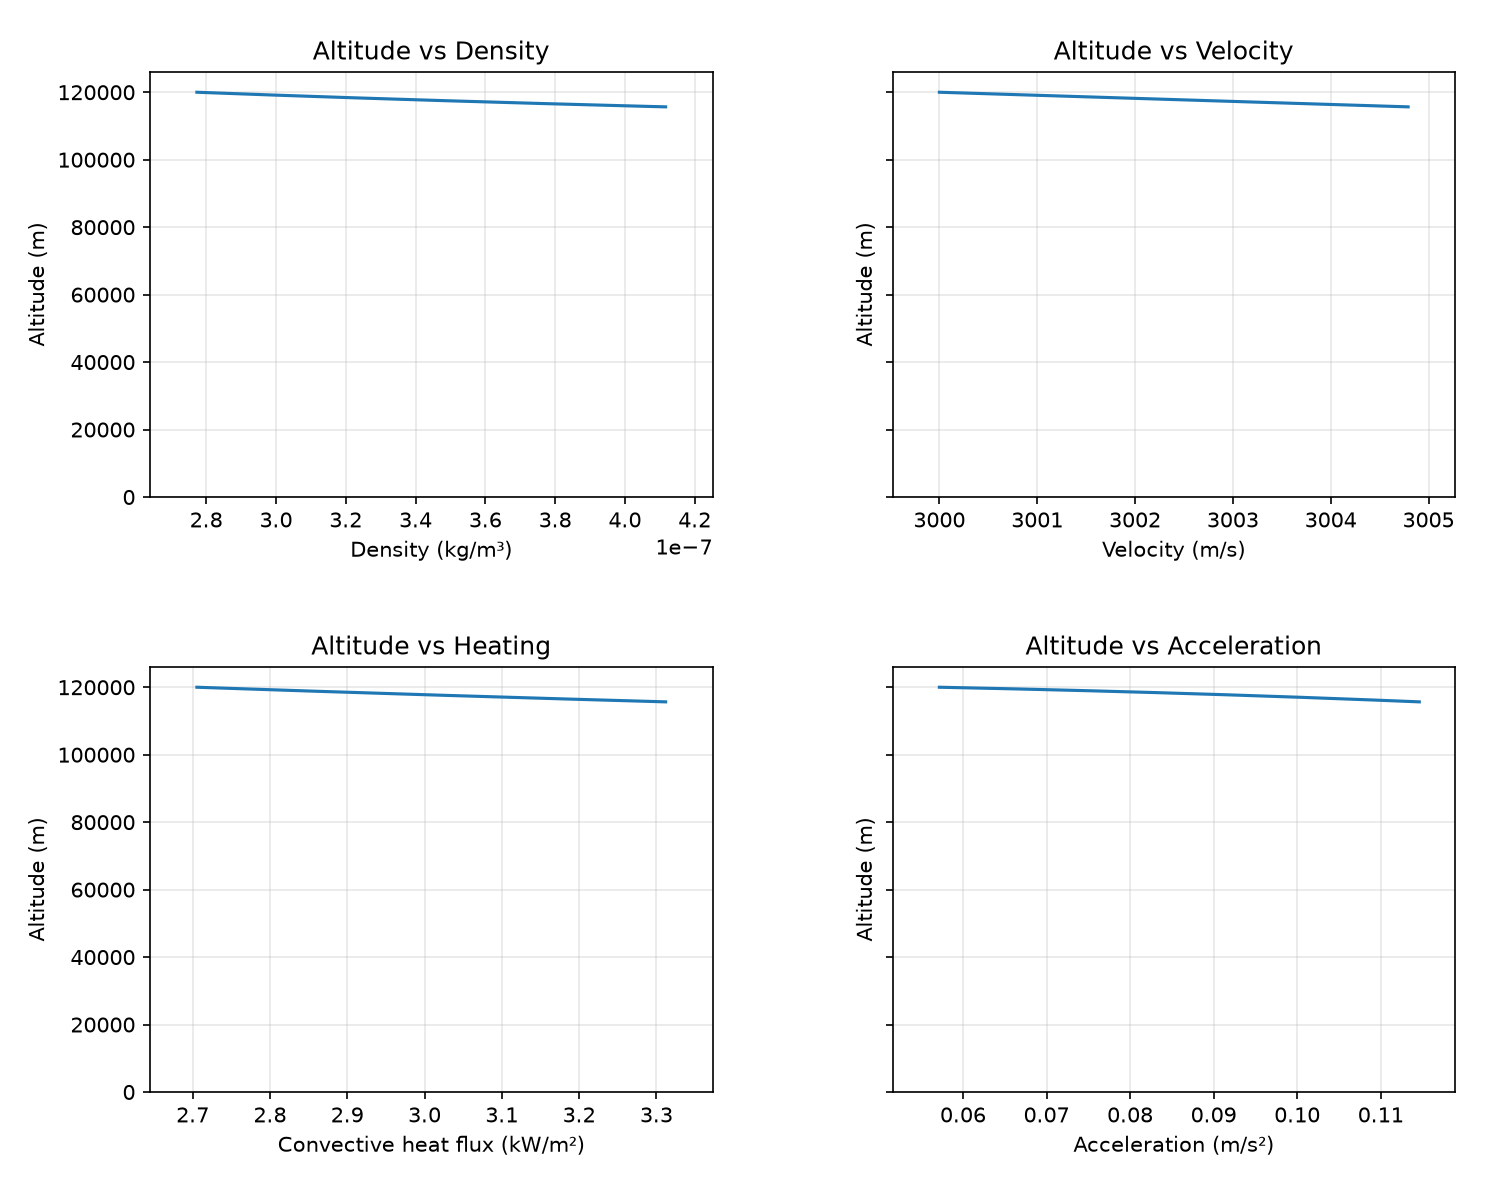

The file beside this chart, header and first rows:
time_s, wall_time_s, time_scale, phase, altitude_m, velocity_m_s, flight_path_angle_rad, temperature_k, pressure_pa, density_kg_m3, gravity_m_s2, dynamic_pressure_pa, drag_n, lift_n, lift_vertical_n, bank_angle_deg, vertical_velocity_m_s, events, acceleration_m_s2, deceleration_m_s2, g_load, heating_kw_m2, accel_x, accel_y
0.3517, 0.03517, 10.0, entry, 119982, 3000, -0.01756, 214.0, 0.01137, 2.7779790945938726e-07, 3.477, 1.25, 28.13, 9.376, -9.376, 180.0, -52.68, , 0.05754, 0.0, 0.0009936, 2.708, 0.03453, 0.02132
0.6984, 0.06984, 10.0, entry, 119963, 3000, -0.01767, 214.0, 0.01138, 2.782620563592296e-07, 3.477, 1.252, 28.17, 9.392, -9.392, 180.0, -53, , 0.05791, 0.0, 0.0009953, 2.71, -0.01125, -0.01581
1.046, 0.1046, 10.0, entry, 119945, 3000, -0.01777, 214.0, 0.0114, 2.7873058567189805e-07, 3.477, 1.254, 28.22, 9.408, -9.408, 180.0, -53.31, , 0.05827, 0.0, 0.000997, 2.712, -0.02728, -0.008626
1.335, 0.1335, 10.0, entry, 119929, 3000, -0.01786, 214.0, 0.01142, 2.791231854418433e-07, 3.477, 1.256, 28.26, 9.421, -9.421, 180.0, -53.58, , 0.05857, 0.0, 0.0009984, 2.714, 0.02428, -0.005506
1.681, 0.1681, 10.0, entry, 119911, 3000, -0.01797, 214.0, 0.01144, 2.795969632880933e-07, 3.477, 1.258, 28.31, 9.437, -9.437, 180.0, -53.89, , 0.05893, 0.0, 0.001, 2.717, -0.002911, 0.0007984
2.034, 0.2034, 10.0, entry, 119892, 3000, -0.01807, 214.0, 0.01146, 2.800827992470857e-07, 3.477, 1.26, 28.36, 9.454, -9.454, 180.0, -54.22, , 0.0593, 0.0, 0.001002, 2.719, 0.005995, -0.008883
2.385, 0.2385, 10.0, entry, 119872, 3000, -0.01818, 214.0, 0.01148, 2.8057146162192837e-07, 3.478, 1.263, 28.41, 9.47, -9.47, 180.0, -54.54, , 0.05967, 0.0, 0.001004, 2.722, 0.004415, 0.01727
2.676, 0.2676, 10.0, entry, 119857, 3000, -0.01827, 214.0, 0.0115, 2.8097719777575477e-07, 3.478, 1.265, 28.45, 9.484, -9.484, 180.0, -54.8, , 0.05997, 0.0, 0.001005, 2.724, -0.02061, 0.03722
3.033, 0.3033, 10.0, entry, 119837, 3000, -0.01838, 214.0, 0.01152, 2.814805895613417e-07, 3.478, 1.267, 28.5, 9.501, -9.501, 180.0, -55.13, , 0.06034, 0.0, 0.001007, 2.726, 0.0339, -0.06084
3.382, 0.3382, 10.0, entry, 119818, 3000, -0.01848, 214.0, 0.01154, 2.8197667443546095e-07, 3.478, 1.269, 28.55, 9.518, -9.518, 180.0, -55.45, , 0.06071, 0.0, 0.001009, 2.729, 0.02957, -0.01944
3.677, 0.3677, 10.0, entry, 119801, 3000, -0.01857, 214.0, 0.01155, 2.8239772807610777e-07, 3.478, 1.271, 28.6, 9.532, -9.532, 180.0, -55.72, , 0.06101, 0.0, 0.00101, 2.731, -0.006118, -0.0244
4.019, 0.4019, 10.0, entry, 119782, 3000, -0.01868, 214.0, 0.01157, 2.8289034313388027e-07, 3.478, 1.273, 28.65, 9.549, -9.549, 180.0, -56.03, , 0.06137, 0.0, 0.001012, 2.733, -0.01917, 0.01123
4.363, 0.4363, 10.0, entry, 119763, 3000, -0.01878, 214.0, 0.01159, 2.833888432994117e-07, 3.478, 1.275, 28.7, 9.566, -9.566, 180.0, -56.35, , 0.06173, 0.0, 0.001014, 2.736, 0.005591, -0.01181
4.707, 0.4707, 10.0, entry, 119743, 3000, -0.01889, 214.0, 0.01161, 2.8389082915104707e-07, 3.478, 1.278, 28.75, 9.583, -9.583, 180.0, -56.66, , 0.06209, 0.0, 0.001016, 2.738, 2.9603005787707723e-05, -0.01415
5.052, 0.5052, 10.0, entry, 119724, 3000, -0.01899, 214.0, 0.01164, 2.8439787650810346e-07, 3.478, 1.28, 28.8, 9.6, -9.6, 180.0, -56.98, , 0.06245, 0.0, 0.001017, 2.74, -0.01041, -0.01392
5.337, 0.5337, 10.0, entry, 119708, 3000, -0.01908, 214.0, 0.01165, 2.84820330019641e-07, 3.478, 1.282, 28.84, 9.615, -9.615, 180.0, -57.24, , 0.06274, 0.0, 0.001019, 2.743, 0.01027, -0.03294
5.671, 0.5671, 10.0, entry, 119688, 3000, -0.01918, 214.0, 0.01167, 2.8531896806303236e-07, 3.478, 1.284, 28.9, 9.632, -9.632, 180.0, -57.54, , 0.06309, 0.0, 0.001021, 2.745, -0.002959, -0.03235
6.01, 0.601, 10.0, entry, 119669, 3000, -0.01928, 214.0, 0.01169, 2.858269570495472e-07, 3.478, 1.287, 28.95, 9.649, -9.649, 180.0, -57.85, , 0.06344, 0.0, 0.001023, 2.748, 0.00132, -0.01103
6.362, 0.6362, 10.0, entry, 119648, 3000, -0.01939, 214.0, 0.01172, 2.863589700738925e-07, 3.478, 1.289, 29, 9.667, -9.667, 180.0, -58.18, , 0.06381, 0.0, 0.001024, 2.75, 0.02208, -0.007272
6.698, 0.6698, 10.0, entry, 119629, 3000, -0.01949, 214.0, 0.01174, 2.868714904449087e-07, 3.478, 1.291, 29.05, 9.685, -9.685, 180.0, -58.48, , 0.06416, 0.0, 0.001026, 2.753, 0.01838, -0.005663
7.04, 0.704, 10.0, entry, 119609, 3000, -0.0196, 214.0, 0.01176, 2.873963165995457e-07, 3.478, 1.294, 29.11, 9.702, -9.702, 180.0, -58.8, , 0.06452, 0.0, 0.001028, 2.755, 0.03025, 0.02055
7.383, 0.7383, 10.0, entry, 119589, 3000, -0.0197, 214.0, 0.01178, 2.879256584911673e-07, 3.478, 1.296, 29.16, 9.72, -9.72, 180.0, -59.11, , 0.06487, 0.0, 0.00103, 2.758, -0.01204, 0.02084
7.687, 0.7687, 10.0, entry, 119570, 3000, -0.01979, 214.0, 0.0118, 2.8839945704063704e-07, 3.478, 1.298, 29.21, 9.737, -9.737, 180.0, -59.39, , 0.06519, 0.0, 0.001032, 2.76, -0.01783, -0.02101
8.031, 0.8031, 10.0, entry, 119550, 3000, -0.0199, 214.0, 0.01182, 2.88938528034324e-07, 3.478, 1.301, 29.26, 9.755, -9.755, 180.0, -59.7, , 0.06555, 0.0, 0.001034, 2.763, -0.0009543, 0.01214
8.368, 0.8368, 10.0, entry, 119530, 3001, -0.02, 214.0, 0.01184, 2.894694310557652e-07, 3.478, 1.303, 29.32, 9.773, -9.773, 180.0, -60.01, , 0.0659, 0.0, 0.001036, 2.765, -0.03946, -0.008266
8.713, 0.8713, 10.0, entry, 119509, 3001, -0.02011, 214.0, 0.01187, 2.900168222368311e-07, 3.478, 1.306, 29.37, 9.792, -9.792, 180.0, -60.33, , 0.06626, 0.0, 0.001038, 2.768, 0.02274, -0.006502
9.007, 0.9007, 10.0, entry, 119491, 3001, -0.0202, 214.0, 0.01188, 2.904878584337593e-07, 3.478, 1.308, 29.42, 9.808, -9.808, 180.0, -60.6, , 0.06657, 0.0, 0.001039, 2.77, -0.02543, 0.03223
9.346, 0.9346, 10.0, entry, 119471, 3001, -0.0203, 214.0, 0.01191, 2.9103387832191547e-07, 3.478, 1.31, 29.48, 9.826, -9.826, 180.0, -60.91, , 0.06692, 0.0, 0.001041, 2.773, -0.01918, 0.006487
9.691, 0.9691, 10.0, entry, 119450, 3001, -0.0204, 214.0, 0.01193, 2.9159297134443553e-07, 3.478, 1.313, 29.54, 9.845, -9.845, 180.0, -61.22, , 0.06728, 0.0, 0.001043, 2.776, -0.02587, -0.03145
10.04, 1.004, 10.0, entry, 119428, 3001, -0.02051, 214.0, 0.01195, 2.92161104056933e-07, 3.478, 1.315, 29.59, 9.865, -9.865, 180.0, -61.54, , 0.06764, 0.0, 0.001045, 2.779, -0.00836, 0.03144
10.39, 1.039, 10.0, entry, 119407, 3001, -0.02062, 214.0, 0.01198, 2.927299065612187e-07, 3.478, 1.318, 29.65, 9.884, -9.884, 180.0, -61.86, , 0.068, 0.0, 0.001047, 2.781, 0.006198, 0.03479
10.68, 1.068, 10.0, entry, 119389, 3001, -0.02071, 214.0, 0.012, 2.932194590522823e-07, 3.478, 1.32, 29.7, 9.901, -9.901, 180.0, -62.13, , 0.06831, 0.0, 0.001049, 2.784, 0.003598, -0.005009
11.02, 1.102, 10.0, entry, 119368, 3001, -0.02081, 214.0, 0.01202, 2.937796763365909e-07, 3.479, 1.323, 29.76, 9.92, -9.92, 180.0, -62.43, , 0.06866, 0.0, 0.001051, 2.786, -0.04427, -0.0006002
11.35, 1.135, 10.0, entry, 119347, 3001, -0.02091, 214.0, 0.01204, 2.9434200771791617e-07, 3.479, 1.325, 29.82, 9.939, -9.939, 180.0, -62.74, , 0.06901, 0.0, 0.001053, 2.789, 0.006911, 0.004048
11.69, 1.169, 10.0, entry, 119326, 3001, -0.02101, 214.0, 0.01207, 2.949087500247065e-07, 3.479, 1.328, 29.87, 9.958, -9.958, 180.0, -63.05, , 0.06935, 0.0, 0.001055, 2.792, -0.0003795, 0.003759
12.02, 1.202, 10.0, entry, 119305, 3001, -0.02111, 214.0, 0.01209, 2.9546684404986607e-07, 3.479, 1.33, 29.93, 9.977, -9.977, 180.0, -63.35, , 0.0697, 0.0, 0.001057, 2.795, -0.02477, 0.02476
12.35, 1.235, 10.0, entry, 119283, 3001, -0.02122, 214.0, 0.01211, 2.9604335445320856e-07, 3.479, 1.333, 29.99, 9.997, -9.997, 180.0, -63.66, , 0.07005, 0.0, 0.001059, 2.797, 0.01359, -0.01463
12.69, 1.269, 10.0, entry, 119262, 3001, -0.02132, 214.0, 0.01214, 2.966286016217471e-07, 3.479, 1.336, 30.05, 10.02, -10.02, 180.0, -63.97, , 0.0704, 0.0, 0.001062, 2.8, 0.004021, -0.009406
13.03, 1.303, 10.0, entry, 119240, 3001, -0.02142, 214.0, 0.01216, 2.972162064227184e-07, 3.479, 1.338, 30.11, 10.04, -10.04, 180.0, -64.28, , 0.07075, 0.0, 0.001064, 2.803, -0.0157, -0.0152
13.37, 1.337, 10.0, entry, 119218, 3001, -0.02152, 214.0, 0.01218, 2.9780100888290155e-07, 3.479, 1.341, 30.17, 10.06, -10.06, 180.0, -64.58, , 0.0711, 0.0, 0.001066, 2.806, 0.02327, -0.003973
13.71, 1.371, 10.0, entry, 119196, 3001, -0.02163, 214.0, 0.01221, 2.9840392862195954e-07, 3.479, 1.344, 30.23, 10.08, -10.08, 180.0, -64.9, , 0.07146, 0.0, 0.001068, 2.809, -0.01377, 0.0005056
14, 1.4, 10.0, entry, 119177, 3001, -0.02172, 214.0, 0.01223, 2.9891839145297963e-07, 3.479, 1.346, 30.28, 10.09, -10.09, 180.0, -65.16, , 0.07176, 0.0, 0.00107, 2.811, 0.02651, 0.01546
14.33, 1.433, 10.0, entry, 119156, 3001, -0.02182, 214.0, 0.01225, 2.995122587397905e-07, 3.479, 1.349, 30.34, 10.11, -10.11, 180.0, -65.47, , 0.0721, 0.0, 0.001072, 2.814, -0.0179, 0.04521
14.72, 1.472, 10.0, entry, 119130, 3001, -0.02193, 214.0, 0.01228, 3.0019836909834144e-07, 3.479, 1.352, 30.41, 10.14, -10.14, 180.0, -65.82, , 0.0725, 0.0, 0.001074, 2.817, 0.02386, 0.02068
15.05, 1.505, 10.0, entry, 119109, 3001, -0.02203, 214.0, 0.01231, 3.007940985325303e-07, 3.479, 1.354, 30.48, 10.16, -10.16, 180.0, -66.12, , 0.07284, 0.0, 0.001077, 2.82, -0.02906, -0.005027
15.39, 1.539, 10.0, entry, 119086, 3001, -0.02214, 214.0, 0.01233, 3.0141151437377985e-07, 3.479, 1.357, 30.54, 10.18, -10.18, 180.0, -66.43, , 0.0732, 0.0, 0.001079, 2.823, 0.0281, 0.009045
15.67, 1.567, 10.0, entry, 119067, 3001, -0.02222, 214.0, 0.01235, 3.0192859873638874e-07, 3.479, 1.36, 30.59, 10.2, -10.2, 180.0, -66.69, , 0.07349, 0.0, 0.001081, 2.826, -0.02281, 0.03196
16, 1.6, 10.0, entry, 119045, 3001, -0.02233, 214.0, 0.01238, 3.025431503386308e-07, 3.479, 1.362, 30.65, 10.22, -10.22, 180.0, -66.99, , 0.07384, 0.0, 0.001083, 2.829, 0.03756, 0.02125
16.35, 1.635, 10.0, entry, 119022, 3001, -0.02243, 214.0, 0.0124, 3.0317820804016567e-07, 3.479, 1.365, 30.72, 10.24, -10.24, 180.0, -67.31, , 0.07419, 0.0, 0.001085, 2.832, -0.01752, 0.03621
16.68, 1.668, 10.0, entry, 118999, 3001, -0.02253, 214.0, 0.01243, 3.03804765487064e-07, 3.479, 1.368, 30.78, 10.26, -10.26, 180.0, -67.61, , 0.07454, 0.0, 0.001087, 2.835, 0.01729, -0.005892
17.01, 1.701, 10.0, entry, 118977, 3001, -0.02263, 214.0, 0.01245, 3.0442592032450653e-07, 3.479, 1.371, 30.85, 10.28, -10.28, 180.0, -67.92, , 0.07488, 0.0, 0.00109, 2.838, 0.01895, 0.01885
17.34, 1.734, 10.0, entry, 118955, 3001, -0.02273, 214.0, 0.01248, 3.050492232212599e-07, 3.479, 1.374, 30.91, 10.3, -10.3, 180.0, -68.22, , 0.07522, 0.0, 0.001092, 2.841, -0.006113, 0.004432
17.67, 1.767, 10.0, entry, 118932, 3001, -0.02283, 214.0, 0.01251, 3.0568028688811103e-07, 3.479, 1.377, 30.97, 10.32, -10.32, 180.0, -68.52, , 0.07557, 0.0, 0.001094, 2.844, -0.0199, 0.01468
18.01, 1.801, 10.0, entry, 118909, 3001, -0.02294, 214.0, 0.01253, 3.063229170746688e-07, 3.479, 1.38, 31.04, 10.35, -10.35, 180.0, -68.83, , 0.07592, 0.0, 0.001096, 2.847, -0.01447, 0.006975
18.34, 1.834, 10.0, entry, 118886, 3001, -0.02304, 214.0, 0.01256, 3.0697041404207596e-07, 3.479, 1.382, 31.11, 10.37, -10.37, 180.0, -69.14, , 0.07627, 0.0, 0.001099, 2.85, 0.01579, -0.01452
18.69, 1.869, 10.0, entry, 118862, 3001, -0.02314, 214.0, 0.01259, 3.0763142894875795e-07, 3.48, 1.385, 31.17, 10.39, -10.39, 180.0, -69.45, , 0.07662, 0.0, 0.001101, 2.853, 0.005991, 0.005708
19.02, 1.902, 10.0, entry, 118839, 3001, -0.02324, 214.0, 0.01261, 3.0829002435190026e-07, 3.48, 1.388, 31.24, 10.41, -10.41, 180.0, -69.76, , 0.07697, 0.0, 0.001104, 2.856, -0.002016, -0.002144
19.37, 1.937, 10.0, entry, 118814, 3001, -0.02335, 214.0, 0.01264, 3.0898151009895227e-07, 3.48, 1.392, 31.31, 10.44, -10.44, 180.0, -70.08, , 0.07733, 0.0, 0.001106, 2.859, 0.0114, 0.03855
19.72, 1.972, 10.0, entry, 118790, 3001, -0.02346, 214.0, 0.01267, 3.0965763371314036e-07, 3.48, 1.395, 31.38, 10.46, -10.46, 180.0, -70.39, , 0.07769, 0.0, 0.001109, 2.863, 0.01884, -0.005394
20, 2, 10.0, entry, 118770, 3001, -0.02354, 214.0, 0.01269, 3.1022867551938033e-07, 3.48, 1.397, 31.44, 10.48, -10.48, 180.0, -70.65, , 0.07798, 0.0, 0.001111, 2.865, 0.001127, 0.0109
... 107 more rows
